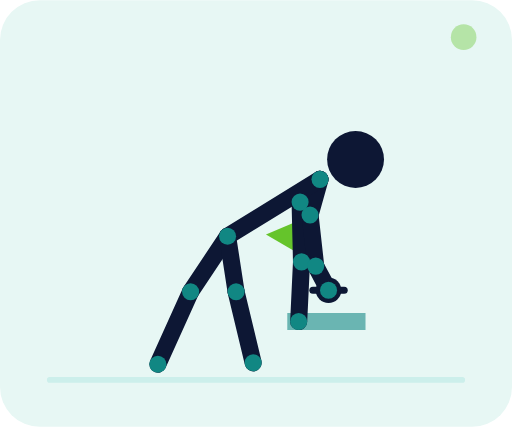
t = 0.00 s
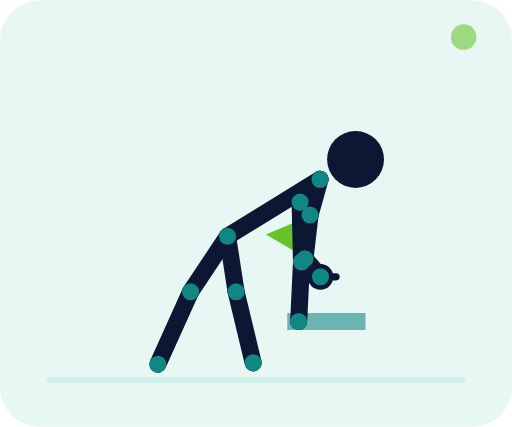
t = 0.35 s
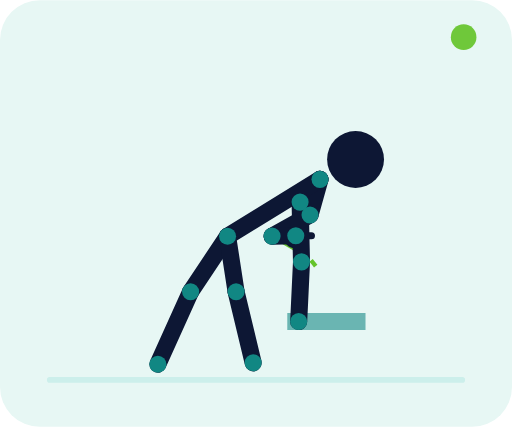
t = 1.05 s
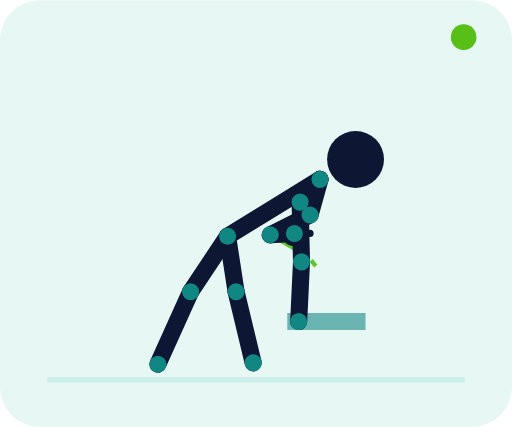
t = 1.40 s
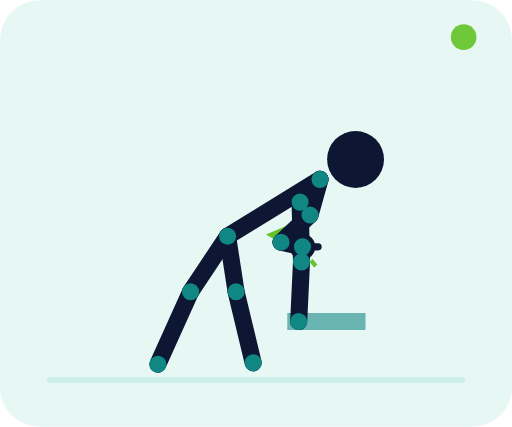
t = 1.75 s
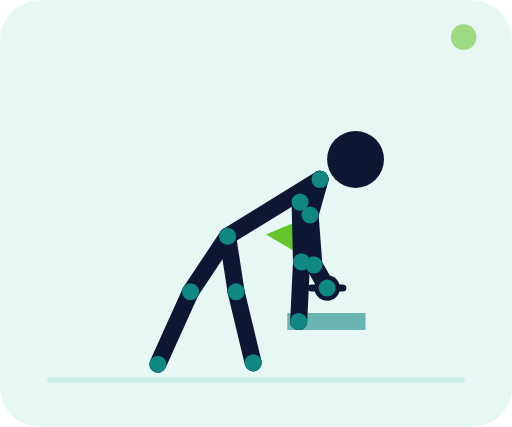
t = 2.45 s

The animated SVG that drew these frames (rendered in a browser with its animation timeline set to each time). Animation: 77 SMIL elements (animate=77); one cycle of 2.80 s, repeats indefinitely.

<svg xmlns="http://www.w3.org/2000/svg" viewBox="0 0 360 300" role="img" aria-labelledby="title desc"><title id="title">Rowing unilatéral haltère</title><desc id="desc">Buste penché avec une main sur un support, l'autre main tire un haltère vers la hanche.</desc><defs><marker id="arrow" markerWidth="7" markerHeight="7" refX="6" refY="3.5" orient="auto"><path d="M0 0L7 3.5L0 7z" fill="#58bf16"/></marker></defs><rect width="360" height="300" rx="28" fill="#e7f7f4"/><path d="M35 267h290" stroke="#ccefeb" stroke-width="4" stroke-linecap="round"/><path d="M222 187 Q206 166 190 165" fill="none" stroke="#58bf16" stroke-width="3" stroke-dasharray="5 5" marker-end="url(#arrow)" opacity=".9"/><path d="M202 220h55v12h-55zM246 232v33" fill="#118783" opacity=".58"/><circle cx="231" cy="204" r="9" fill="#0d1734"><animate attributeName="cx" values="231;207;231" dur="2.8s" repeatCount="indefinite" keyTimes="0;.5;1" calcMode="spline" keySplines=".4 0 .2 1;.4 0 .2 1"/><animate attributeName="cy" values="204;164;204" dur="2.8s" repeatCount="indefinite" keyTimes="0;.5;1" calcMode="spline" keySplines=".4 0 .2 1;.4 0 .2 1"/></circle><line x1="220" y1="204" x2="242" y2="204" stroke="#0d1734" stroke-width="5" stroke-linecap="round"><animate attributeName="x1" values="220;196;220" dur="2.8s" repeatCount="indefinite" keyTimes="0;.5;1" calcMode="spline" keySplines=".4 0 .2 1;.4 0 .2 1"/><animate attributeName="y1" values="204;164;204" dur="2.8s" repeatCount="indefinite" keyTimes="0;.5;1" calcMode="spline" keySplines=".4 0 .2 1;.4 0 .2 1"/><animate attributeName="x2" values="242;218;242" dur="2.8s" repeatCount="indefinite" keyTimes="0;.5;1" calcMode="spline" keySplines=".4 0 .2 1;.4 0 .2 1"/><animate attributeName="y2" values="204;164;204" dur="2.8s" repeatCount="indefinite" keyTimes="0;.5;1" calcMode="spline" keySplines=".4 0 .2 1;.4 0 .2 1"/></line><g><line x1="225" y1="126" x2="211" y2="142" stroke="#0d1734" stroke-width="12" stroke-linecap="round"><animate attributeName="x1" values="225;225;225" dur="2.8s" repeatCount="indefinite" keyTimes="0;.5;1" calcMode="spline" keySplines=".4 0 .2 1;.4 0 .2 1"/><animate attributeName="y1" values="126;126;126" dur="2.8s" repeatCount="indefinite" keyTimes="0;.5;1" calcMode="spline" keySplines=".4 0 .2 1;.4 0 .2 1"/><animate attributeName="x2" values="211;211;211" dur="2.8s" repeatCount="indefinite" keyTimes="0;.5;1" calcMode="spline" keySplines=".4 0 .2 1;.4 0 .2 1"/><animate attributeName="y2" values="142;142;142" dur="2.8s" repeatCount="indefinite" keyTimes="0;.5;1" calcMode="spline" keySplines=".4 0 .2 1;.4 0 .2 1"/></line><line x1="225" y1="126" x2="218" y2="151" stroke="#0d1734" stroke-width="12" stroke-linecap="round"><animate attributeName="x1" values="225;225;225" dur="2.8s" repeatCount="indefinite" keyTimes="0;.5;1" calcMode="spline" keySplines=".4 0 .2 1;.4 0 .2 1"/><animate attributeName="y1" values="126;126;126" dur="2.8s" repeatCount="indefinite" keyTimes="0;.5;1" calcMode="spline" keySplines=".4 0 .2 1;.4 0 .2 1"/><animate attributeName="x2" values="218;218;218" dur="2.8s" repeatCount="indefinite" keyTimes="0;.5;1" calcMode="spline" keySplines=".4 0 .2 1;.4 0 .2 1"/><animate attributeName="y2" values="151;151;151" dur="2.8s" repeatCount="indefinite" keyTimes="0;.5;1" calcMode="spline" keySplines=".4 0 .2 1;.4 0 .2 1"/></line><line x1="225" y1="126" x2="160" y2="166" stroke="#0d1734" stroke-width="12" stroke-linecap="round"><animate attributeName="x1" values="225;225;225" dur="2.8s" repeatCount="indefinite" keyTimes="0;.5;1" calcMode="spline" keySplines=".4 0 .2 1;.4 0 .2 1"/><animate attributeName="y1" values="126;126;126" dur="2.8s" repeatCount="indefinite" keyTimes="0;.5;1" calcMode="spline" keySplines=".4 0 .2 1;.4 0 .2 1"/><animate attributeName="x2" values="160;160;160" dur="2.8s" repeatCount="indefinite" keyTimes="0;.5;1" calcMode="spline" keySplines=".4 0 .2 1;.4 0 .2 1"/><animate attributeName="y2" values="166;166;166" dur="2.8s" repeatCount="indefinite" keyTimes="0;.5;1" calcMode="spline" keySplines=".4 0 .2 1;.4 0 .2 1"/></line><line x1="211" y1="142" x2="212" y2="184" stroke="#0d1734" stroke-width="12" stroke-linecap="round"><animate attributeName="x1" values="211;211;211" dur="2.8s" repeatCount="indefinite" keyTimes="0;.5;1" calcMode="spline" keySplines=".4 0 .2 1;.4 0 .2 1"/><animate attributeName="y1" values="142;142;142" dur="2.8s" repeatCount="indefinite" keyTimes="0;.5;1" calcMode="spline" keySplines=".4 0 .2 1;.4 0 .2 1"/><animate attributeName="x2" values="212;212;212" dur="2.8s" repeatCount="indefinite" keyTimes="0;.5;1" calcMode="spline" keySplines=".4 0 .2 1;.4 0 .2 1"/><animate attributeName="y2" values="184;184;184" dur="2.8s" repeatCount="indefinite" keyTimes="0;.5;1" calcMode="spline" keySplines=".4 0 .2 1;.4 0 .2 1"/></line><line x1="212" y1="184" x2="210" y2="226" stroke="#0d1734" stroke-width="12" stroke-linecap="round"><animate attributeName="x1" values="212;212;212" dur="2.8s" repeatCount="indefinite" keyTimes="0;.5;1" calcMode="spline" keySplines=".4 0 .2 1;.4 0 .2 1"/><animate attributeName="y1" values="184;184;184" dur="2.8s" repeatCount="indefinite" keyTimes="0;.5;1" calcMode="spline" keySplines=".4 0 .2 1;.4 0 .2 1"/><animate attributeName="x2" values="210;210;210" dur="2.8s" repeatCount="indefinite" keyTimes="0;.5;1" calcMode="spline" keySplines=".4 0 .2 1;.4 0 .2 1"/><animate attributeName="y2" values="226;226;226" dur="2.8s" repeatCount="indefinite" keyTimes="0;.5;1" calcMode="spline" keySplines=".4 0 .2 1;.4 0 .2 1"/></line><line x1="218" y1="151" x2="222" y2="187" stroke="#0d1734" stroke-width="12" stroke-linecap="round"><animate attributeName="x1" values="218;218;218" dur="2.8s" repeatCount="indefinite" keyTimes="0;.5;1" calcMode="spline" keySplines=".4 0 .2 1;.4 0 .2 1"/><animate attributeName="y1" values="151;151;151" dur="2.8s" repeatCount="indefinite" keyTimes="0;.5;1" calcMode="spline" keySplines=".4 0 .2 1;.4 0 .2 1"/><animate attributeName="x2" values="222;190;222" dur="2.8s" repeatCount="indefinite" keyTimes="0;.5;1" calcMode="spline" keySplines=".4 0 .2 1;.4 0 .2 1"/><animate attributeName="y2" values="187;165;187" dur="2.8s" repeatCount="indefinite" keyTimes="0;.5;1" calcMode="spline" keySplines=".4 0 .2 1;.4 0 .2 1"/></line><line x1="222" y1="187" x2="231" y2="204" stroke="#0d1734" stroke-width="12" stroke-linecap="round"><animate attributeName="x1" values="222;190;222" dur="2.8s" repeatCount="indefinite" keyTimes="0;.5;1" calcMode="spline" keySplines=".4 0 .2 1;.4 0 .2 1"/><animate attributeName="y1" values="187;165;187" dur="2.8s" repeatCount="indefinite" keyTimes="0;.5;1" calcMode="spline" keySplines=".4 0 .2 1;.4 0 .2 1"/><animate attributeName="x2" values="231;207;231" dur="2.8s" repeatCount="indefinite" keyTimes="0;.5;1" calcMode="spline" keySplines=".4 0 .2 1;.4 0 .2 1"/><animate attributeName="y2" values="204;164;204" dur="2.8s" repeatCount="indefinite" keyTimes="0;.5;1" calcMode="spline" keySplines=".4 0 .2 1;.4 0 .2 1"/></line><line x1="160" y1="166" x2="134" y2="205" stroke="#0d1734" stroke-width="12" stroke-linecap="round"><animate attributeName="x1" values="160;160;160" dur="2.8s" repeatCount="indefinite" keyTimes="0;.5;1" calcMode="spline" keySplines=".4 0 .2 1;.4 0 .2 1"/><animate attributeName="y1" values="166;166;166" dur="2.8s" repeatCount="indefinite" keyTimes="0;.5;1" calcMode="spline" keySplines=".4 0 .2 1;.4 0 .2 1"/><animate attributeName="x2" values="134;134;134" dur="2.8s" repeatCount="indefinite" keyTimes="0;.5;1" calcMode="spline" keySplines=".4 0 .2 1;.4 0 .2 1"/><animate attributeName="y2" values="205;205;205" dur="2.8s" repeatCount="indefinite" keyTimes="0;.5;1" calcMode="spline" keySplines=".4 0 .2 1;.4 0 .2 1"/></line><line x1="134" y1="205" x2="111" y2="256" stroke="#0d1734" stroke-width="12" stroke-linecap="round"><animate attributeName="x1" values="134;134;134" dur="2.8s" repeatCount="indefinite" keyTimes="0;.5;1" calcMode="spline" keySplines=".4 0 .2 1;.4 0 .2 1"/><animate attributeName="y1" values="205;205;205" dur="2.8s" repeatCount="indefinite" keyTimes="0;.5;1" calcMode="spline" keySplines=".4 0 .2 1;.4 0 .2 1"/><animate attributeName="x2" values="111;111;111" dur="2.8s" repeatCount="indefinite" keyTimes="0;.5;1" calcMode="spline" keySplines=".4 0 .2 1;.4 0 .2 1"/><animate attributeName="y2" values="256;256;256" dur="2.8s" repeatCount="indefinite" keyTimes="0;.5;1" calcMode="spline" keySplines=".4 0 .2 1;.4 0 .2 1"/></line><line x1="160" y1="166" x2="166" y2="205" stroke="#0d1734" stroke-width="12" stroke-linecap="round"><animate attributeName="x1" values="160;160;160" dur="2.8s" repeatCount="indefinite" keyTimes="0;.5;1" calcMode="spline" keySplines=".4 0 .2 1;.4 0 .2 1"/><animate attributeName="y1" values="166;166;166" dur="2.8s" repeatCount="indefinite" keyTimes="0;.5;1" calcMode="spline" keySplines=".4 0 .2 1;.4 0 .2 1"/><animate attributeName="x2" values="166;166;166" dur="2.8s" repeatCount="indefinite" keyTimes="0;.5;1" calcMode="spline" keySplines=".4 0 .2 1;.4 0 .2 1"/><animate attributeName="y2" values="205;205;205" dur="2.8s" repeatCount="indefinite" keyTimes="0;.5;1" calcMode="spline" keySplines=".4 0 .2 1;.4 0 .2 1"/></line><line x1="166" y1="205" x2="178" y2="255" stroke="#0d1734" stroke-width="12" stroke-linecap="round"><animate attributeName="x1" values="166;166;166" dur="2.8s" repeatCount="indefinite" keyTimes="0;.5;1" calcMode="spline" keySplines=".4 0 .2 1;.4 0 .2 1"/><animate attributeName="y1" values="205;205;205" dur="2.8s" repeatCount="indefinite" keyTimes="0;.5;1" calcMode="spline" keySplines=".4 0 .2 1;.4 0 .2 1"/><animate attributeName="x2" values="178;178;178" dur="2.8s" repeatCount="indefinite" keyTimes="0;.5;1" calcMode="spline" keySplines=".4 0 .2 1;.4 0 .2 1"/><animate attributeName="y2" values="255;255;255" dur="2.8s" repeatCount="indefinite" keyTimes="0;.5;1" calcMode="spline" keySplines=".4 0 .2 1;.4 0 .2 1"/></line><circle cx="225" cy="126" r="6" fill="#118783"><animate attributeName="cx" values="225;225;225" dur="2.8s" repeatCount="indefinite" keyTimes="0;.5;1" calcMode="spline" keySplines=".4 0 .2 1;.4 0 .2 1"/><animate attributeName="cy" values="126;126;126" dur="2.8s" repeatCount="indefinite" keyTimes="0;.5;1" calcMode="spline" keySplines=".4 0 .2 1;.4 0 .2 1"/></circle><circle cx="160" cy="166" r="6" fill="#118783"><animate attributeName="cx" values="160;160;160" dur="2.8s" repeatCount="indefinite" keyTimes="0;.5;1" calcMode="spline" keySplines=".4 0 .2 1;.4 0 .2 1"/><animate attributeName="cy" values="166;166;166" dur="2.8s" repeatCount="indefinite" keyTimes="0;.5;1" calcMode="spline" keySplines=".4 0 .2 1;.4 0 .2 1"/></circle><circle cx="211" cy="142" r="6" fill="#118783"><animate attributeName="cx" values="211;211;211" dur="2.8s" repeatCount="indefinite" keyTimes="0;.5;1" calcMode="spline" keySplines=".4 0 .2 1;.4 0 .2 1"/><animate attributeName="cy" values="142;142;142" dur="2.8s" repeatCount="indefinite" keyTimes="0;.5;1" calcMode="spline" keySplines=".4 0 .2 1;.4 0 .2 1"/></circle><circle cx="218" cy="151" r="6" fill="#118783"><animate attributeName="cx" values="218;218;218" dur="2.8s" repeatCount="indefinite" keyTimes="0;.5;1" calcMode="spline" keySplines=".4 0 .2 1;.4 0 .2 1"/><animate attributeName="cy" values="151;151;151" dur="2.8s" repeatCount="indefinite" keyTimes="0;.5;1" calcMode="spline" keySplines=".4 0 .2 1;.4 0 .2 1"/></circle><circle cx="212" cy="184" r="6" fill="#118783"><animate attributeName="cx" values="212;212;212" dur="2.8s" repeatCount="indefinite" keyTimes="0;.5;1" calcMode="spline" keySplines=".4 0 .2 1;.4 0 .2 1"/><animate attributeName="cy" values="184;184;184" dur="2.8s" repeatCount="indefinite" keyTimes="0;.5;1" calcMode="spline" keySplines=".4 0 .2 1;.4 0 .2 1"/></circle><circle cx="222" cy="187" r="6" fill="#118783"><animate attributeName="cx" values="222;190;222" dur="2.8s" repeatCount="indefinite" keyTimes="0;.5;1" calcMode="spline" keySplines=".4 0 .2 1;.4 0 .2 1"/><animate attributeName="cy" values="187;165;187" dur="2.8s" repeatCount="indefinite" keyTimes="0;.5;1" calcMode="spline" keySplines=".4 0 .2 1;.4 0 .2 1"/></circle><circle cx="210" cy="226" r="6" fill="#118783"><animate attributeName="cx" values="210;210;210" dur="2.8s" repeatCount="indefinite" keyTimes="0;.5;1" calcMode="spline" keySplines=".4 0 .2 1;.4 0 .2 1"/><animate attributeName="cy" values="226;226;226" dur="2.8s" repeatCount="indefinite" keyTimes="0;.5;1" calcMode="spline" keySplines=".4 0 .2 1;.4 0 .2 1"/></circle><circle cx="231" cy="204" r="6" fill="#118783"><animate attributeName="cx" values="231;207;231" dur="2.8s" repeatCount="indefinite" keyTimes="0;.5;1" calcMode="spline" keySplines=".4 0 .2 1;.4 0 .2 1"/><animate attributeName="cy" values="204;164;204" dur="2.8s" repeatCount="indefinite" keyTimes="0;.5;1" calcMode="spline" keySplines=".4 0 .2 1;.4 0 .2 1"/></circle><circle cx="134" cy="205" r="6" fill="#118783"><animate attributeName="cx" values="134;134;134" dur="2.8s" repeatCount="indefinite" keyTimes="0;.5;1" calcMode="spline" keySplines=".4 0 .2 1;.4 0 .2 1"/><animate attributeName="cy" values="205;205;205" dur="2.8s" repeatCount="indefinite" keyTimes="0;.5;1" calcMode="spline" keySplines=".4 0 .2 1;.4 0 .2 1"/></circle><circle cx="166" cy="205" r="6" fill="#118783"><animate attributeName="cx" values="166;166;166" dur="2.8s" repeatCount="indefinite" keyTimes="0;.5;1" calcMode="spline" keySplines=".4 0 .2 1;.4 0 .2 1"/><animate attributeName="cy" values="205;205;205" dur="2.8s" repeatCount="indefinite" keyTimes="0;.5;1" calcMode="spline" keySplines=".4 0 .2 1;.4 0 .2 1"/></circle><circle cx="111" cy="256" r="6" fill="#118783"><animate attributeName="cx" values="111;111;111" dur="2.8s" repeatCount="indefinite" keyTimes="0;.5;1" calcMode="spline" keySplines=".4 0 .2 1;.4 0 .2 1"/><animate attributeName="cy" values="256;256;256" dur="2.8s" repeatCount="indefinite" keyTimes="0;.5;1" calcMode="spline" keySplines=".4 0 .2 1;.4 0 .2 1"/></circle><circle cx="178" cy="255" r="6" fill="#118783"><animate attributeName="cx" values="178;178;178" dur="2.8s" repeatCount="indefinite" keyTimes="0;.5;1" calcMode="spline" keySplines=".4 0 .2 1;.4 0 .2 1"/><animate attributeName="cy" values="255;255;255" dur="2.8s" repeatCount="indefinite" keyTimes="0;.5;1" calcMode="spline" keySplines=".4 0 .2 1;.4 0 .2 1"/></circle><circle cx="250" cy="112" r="20" fill="#0d1734"><animate attributeName="cx" values="250;250;250" dur="2.8s" repeatCount="indefinite" keyTimes="0;.5;1" calcMode="spline" keySplines=".4 0 .2 1;.4 0 .2 1"/><animate attributeName="cy" values="112;112;112" dur="2.8s" repeatCount="indefinite" keyTimes="0;.5;1" calcMode="spline" keySplines=".4 0 .2 1;.4 0 .2 1"/></circle></g><circle cx="326" cy="26" r="9" fill="#58bf16"><animate attributeName="opacity" values=".35;1;.35" dur="2.8s" repeatCount="indefinite"/></circle></svg>
